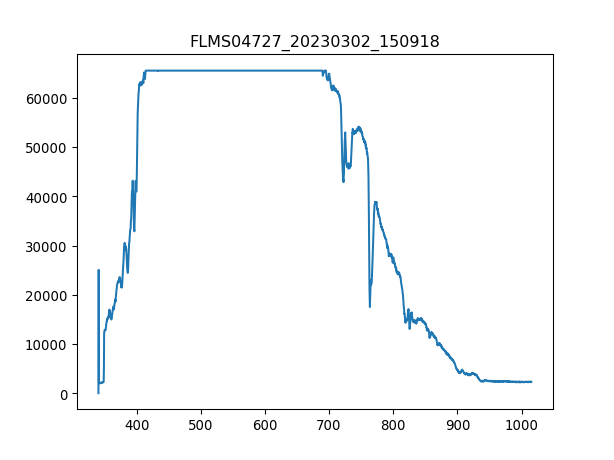

The file beside this chart, header and first rows:
3.403020900000000211e+02, 1.638374999999999915e+01
3.406731879873454432e+02, 2.506245642857142957e+04
3.410442561190431547e+02, 2.429476071428571231e+03
3.414152943795855890e+02, 2.331173571428571449e+03
3.417863027534650087e+02, 2.289043928571428751e+03
3.421572812251738469e+02, 2.267979107142857174e+03
3.425282297792044233e+02, 2.324151964285714257e+03
3.428991484000489436e+02, 2.319470892857142644e+03
3.432700370722000116e+02, 2.298406071428571522e+03
3.436408957801497763e+02, 2.300746607142857101e+03
3.440117245083906141e+02, 2.359260000000000218e+03
3.443825232414149013e+02, 2.359260000000000218e+03
3.447532919637149575e+02, 2.366281607142856956e+03
3.451240306597831591e+02, 2.310108749999999873e+03
3.454947393141118823e+02, 2.338195178571428642e+03
3.458654179111932763e+02, 2.410751785714285688e+03
3.462360664355199447e+02, 2.457562500000000000e+03
3.466066848715840365e+02, 2.431816607142857265e+03
3.469772732038780418e+02, 2.403730178571428496e+03
3.473478314168941665e+02, 2.427135535714285652e+03
3.477183594951248438e+02, 2.562886607142856974e+03
3.480888574230623931e+02, 2.506713749999999891e+03
3.484593251851991340e+02, 2.516075892857142662e+03
3.488297627660274429e+02, 5.722609821428571195e+03
3.492001701500396962e+02, 1.365936642857142942e+04
3.495705473217281565e+02, 1.393320910714285674e+04
3.499408942655852570e+02, 1.390980374999999913e+04
3.503112109661031468e+02, 1.420471125000000029e+04
3.506814974077744296e+02, 1.399172249999999985e+04
3.510517535750913680e+02, 1.397299821428571340e+04
3.514219794525462248e+02, 1.416492214285714363e+04
3.517921750246313763e+02, 1.455111053571428602e+04
3.521623402758392558e+02, 1.523220642857142775e+04
3.525324751906620122e+02, 1.538434124999999949e+04
3.529025797535921924e+02, 1.582904303571428500e+04
3.532726539491219455e+02, 1.626204214285714261e+04
3.536426977617438752e+02, 1.619650714285714275e+04
3.540127111759500735e+02, 1.619182607142857159e+04
3.543826941762330307e+02, 1.648205250000000160e+04
3.547526467470850093e+02, 1.662482517857142739e+04
3.551225688729983858e+02, 1.655694964285714377e+04
3.554924605384655933e+02, 1.679568428571428740e+04
3.558623217279787809e+02, 1.688696517857142680e+04
3.562321524260304386e+02, 1.730826160714285652e+04
3.566019526171129428e+02, 1.774360124999999971e+04
3.569717222857184993e+02, 1.809000053571428725e+04
3.573414614163394276e+02, 1.826554071428571478e+04
3.577111699934682747e+02, 1.843639982142857116e+04
3.580808480015972464e+02, 1.815553553571428711e+04
3.584504954252187190e+02, 1.832639464285714348e+04
3.588201122488250689e+02, 1.730124000000000160e+04
3.591896984569085021e+02, 1.672546821428571275e+04
3.595592540339615653e+02, 1.683781392857142782e+04
3.599287789644763507e+02, 1.675823571428571449e+04
3.602982732329454620e+02, 1.662950624999999854e+04
3.606677368238611052e+02, 1.618246392857142928e+04
3.610371697217156566e+02, 1.690100839285714392e+04
3.614065719110013788e+02, 1.695250017857143030e+04
3.617759433762107619e+02, 1.760550964285714144e+04
3.621452841018360118e+02, 1.784892535714285623e+04
3.625145940723696185e+02, 1.848321053571428638e+04
... 1,987 more rows
